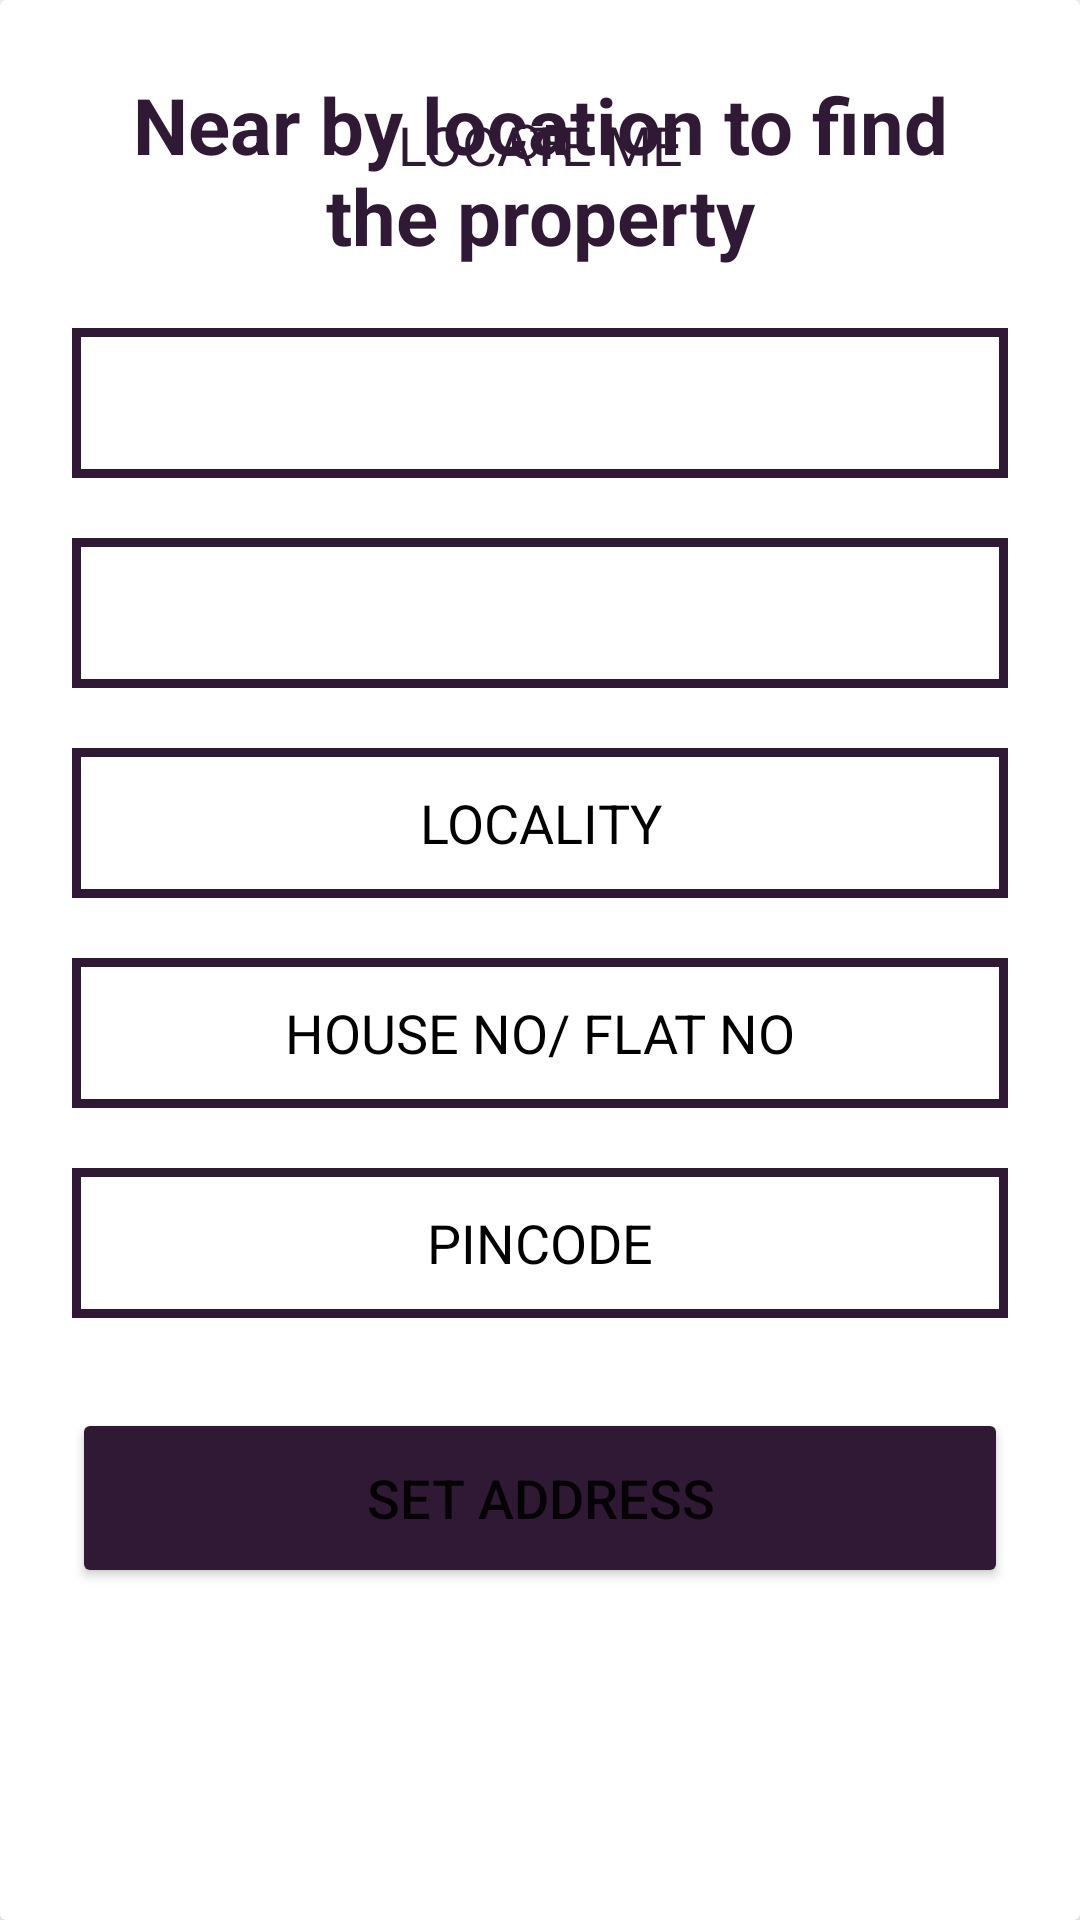

Here is an Android app screen rendered from its layout file. Give the layout XML and the strings, colors and styles it references.
<!-- AndroidManifest.xml: application theme Theme.ToRento -->
<!-- res/layout/select_address_popup.xml -->
<?xml version="1.0" encoding="utf-8"?>
    <androidx.constraintlayout.widget.ConstraintLayout
        android:layout_width="match_parent"
        android:layout_height="wrap_content"
        xmlns:android="http://schemas.android.com/apk/res/android"
        xmlns:app="http://schemas.android.com/apk/res-auto"
        xmlns:tools="http://schemas.android.com/tools"
        tools:context=".LOGIN.SignIn"
        android:layout_gravity="center"


        >

            <androidx.cardview.widget.CardView
                android:layout_width="match_parent"
                android:layout_height="match_parent"
                android:layout_gravity="center"
                app:layout_constraintTop_toTopOf="parent"
                app:layout_constraintEnd_toEndOf="parent"
                app:layout_constraintStart_toStartOf="parent"
                app:layout_constraintBottom_toBottomOf="parent"
                app:cardElevation="20dp"
                android:background="@drawable/custom_edit">

                <androidx.constraintlayout.widget.ConstraintLayout
                    android:layout_width="match_parent"
                    android:layout_height="match_parent"
                    android:layout_gravity="center"
                    android:padding="24dp">


                    <TextView
                        android:id="@+id/loginText"
                        android:layout_width="match_parent"
                        android:layout_height="wrap_content"
                        android:text="Near by location to find the property"
                        android:textSize="26sp"
                        android:textAlignment="center"
                        android:textStyle="bold"
                        android:textColor="@color/purple"
                        app:layout_constraintStart_toStartOf="parent"
                        app:layout_constraintEnd_toEndOf="parent"
                        app:layout_constraintTop_toTopOf="parent" />


                    <Spinner
                        android:id="@+id/dropdownMenu1"
                        android:layout_width="0dp"
                        android:layout_height="50dp"
                        android:padding="8dp"
                        android:background="@drawable/custom_edit"
                        android:layout_marginTop="20dp"
                        android:textColorHint="@color/black"
                        app:layout_constraintStart_toStartOf="parent"
                        app:layout_constraintEnd_toEndOf="parent"
                        app:layout_constraintTop_toBottomOf="@id/loginText" />
                    <Spinner
                        android:id="@+id/dropdownMenu2"
                        android:layout_width="0dp"
                        android:layout_height="50dp"
                        android:layout_marginTop="20dp"
                        android:textColorHint="@color/black"
                        android:background="@drawable/custom_edit"
                        android:padding="8dp"
                        app:layout_constraintStart_toStartOf="parent"
                        app:layout_constraintEnd_toEndOf="parent"
                        app:layout_constraintTop_toBottomOf="@id/dropdownMenu1" />
                    <TextView
                        android:id="@+id/District"
                        android:layout_width="match_parent"
                        android:layout_height="50dp"
                        android:background="@drawable/custom_edit"
                        android:drawablePadding="8dp"
                        android:gravity="center"
                        android:hint="DISTRICT"
                        android:textColorHint="@color/hint"
                        android:visibility="invisible"
                        android:inputType="text"
                        android:padding="8dp"
                        android:textColor="@color/black"
                        android:textColorHighlight="@color/cardview_dark_background"
                        android:layout_marginTop="20dp"
                        app:layout_constraintStart_toStartOf="parent"
                        app:layout_constraintEnd_toEndOf="parent"
                        app:layout_constraintTop_toBottomOf="@id/dropdownMenu1" />
                    <TextView
                        android:id="@+id/state"
                        android:layout_width="match_parent"
                        android:layout_height="50dp"
                        android:background="@drawable/custom_edit"
                        android:drawablePadding="8dp"
                        android:gravity="center"
                        android:hint="STATE"
                        android:textColorHint="@color/hint"
                        android:inputType="text"
                        android:padding="8dp"
                        android:textColor="@color/black"
                        android:visibility="invisible"
                        android:textColorHighlight="@color/cardview_dark_background"
                        android:layout_marginTop="20dp"
                        app:layout_constraintStart_toStartOf="parent"
                        app:layout_constraintEnd_toEndOf="parent"
                        app:layout_constraintTop_toBottomOf="@id/loginText" />
                    <com.google.android.material.textfield.TextInputEditText
                        android:id="@+id/locality"
                        android:layout_width="match_parent"
                        android:layout_height="50dp"
                        android:background="@drawable/custom_edit"
                        android:drawablePadding="8dp"
                        android:gravity="center"
                        android:hint="LOCALITY"
                        android:textColorHint="@color/hint"
                        android:inputType="text"
                        android:padding="8dp"
                        android:textColor="@color/black"
                        android:textColorHighlight="@color/cardview_dark_background"
                        android:layout_marginTop="20dp"
                        app:layout_constraintStart_toStartOf="parent"
                        app:layout_constraintEnd_toEndOf="parent"
                        app:layout_constraintTop_toBottomOf="@id/dropdownMenu2" />

                    <com.google.android.material.textfield.TextInputEditText
                        android:id="@+id/house_no"
                        android:layout_width="match_parent"
                        android:layout_height="50dp"
                        android:background="@drawable/custom_edit"
                        android:drawablePadding="8dp"
                        android:gravity="center"
                        android:hint="HOUSE NO/ FLAT NO"
                        android:textColorHint="@color/hint"
                        android:inputType="text"
                        android:padding="8dp"
                        android:textColor="@color/black"
                        android:textColorHighlight="@color/cardview_dark_background"
                        android:layout_marginTop="20dp"
                        app:layout_constraintStart_toStartOf="parent"
                        app:layout_constraintEnd_toEndOf="parent"
                        app:layout_constraintTop_toBottomOf="@id/locality" />
                    <com.google.android.material.textfield.TextInputEditText
                        android:id="@+id/pincode"
                        android:layout_width="match_parent"
                        android:layout_height="50dp"
                        android:background="@drawable/custom_edit"
                        android:drawablePadding="8dp"
                        android:gravity="center"
                        android:hint="PINCODE"
                        android:textColorHint="@color/hint"
                        android:inputType="phone"
                        android:padding="8dp"
                        android:textColor="@color/black"
                        android:textColorHighlight="@color/cardview_dark_background"
                        android:layout_marginTop="20dp"
                        app:layout_constraintStart_toStartOf="parent"
                        app:layout_constraintEnd_toEndOf="parent"
                        app:layout_constraintTop_toBottomOf="@id/house_no" />



                    <Button
                        android:id="@+id/set_address_btn"
                        android:layout_width="match_parent"
                        android:layout_height="60dp"
                        android:layout_marginTop="30dp"
                        android:backgroundTint="@color/purple"
                        android:text="set address"
                        android:textSize="18sp"
                        app:cornerRadius="20dp"
                        app:layout_constraintStart_toStartOf="parent"
                        app:layout_constraintEnd_toEndOf="parent"
                        app:layout_constraintTop_toBottomOf="@id/pincode" />
                    <TextView
                        android:layout_width="match_parent"
                        android:layout_height="match_parent"
                        app:layout_constraintTop_toBottomOf="@id/set_address_btn"
                        app:layout_constraintEnd_toEndOf="parent"
                        android:padding="12dp"
                        android:text="OR"
                        android:id="@+id/OrText"
                        android:gravity="center_horizontal"
                        android:textColor="@color/purple"
                        android:textSize="16dp"/>

                    <TextView
                        android:id="@+id/locateMe_text"
                        android:layout_width="match_parent"
                        android:layout_height="match_parent"
                        app:layout_constraintTop_toBottomOf="@id/OrText"
                        app:layout_constraintEnd_toEndOf="parent"
                        android:padding="12dp"
                        android:text="LOCATE ME"
                        android:gravity="center_horizontal"
                        android:textColor="@color/purple"
                        android:textSize="18dp"/>

                </androidx.constraintlayout.widget.ConstraintLayout>
            </androidx.cardview.widget.CardView>







    </androidx.constraintlayout.widget.ConstraintLayout>
<!-- resources referenced by this layout -->
<resources>
  <color name="black">#FF000000</color>
  <color name="hint">#FF000000</color>
  <color name="purple">#301934</color>
  <!-- drawable custom_edit (drawable) -->
  <?xml version="1.0" encoding="utf-8"?>
  <shape xmlns:android="http://schemas.android.com/apk/res/android"
      android:shape="rectangle">
      <stroke
          android:width="3dp"
          android:color="@color/purple"/>
  
  
  </shape>
  <style name="Theme.ToRento" parent="Base.Theme.ToRento" />
  <style name="Base.Theme.ToRento" parent="Theme.MaterialComponents.DayNight.DarkActionBar">
          
          <item name="colorPrimary">@color/brown</item>
          <item name="android:toolbarStyle">@style/MyToolbar</item>
  
  
      </style>
  <color name="brown">#452016</color>
  <style name="MyToolbar" parent="Widget.AppCompat.Toolbar">
          
          <item name="android:background">#B8E0FF</item>
      </style>
</resources>
